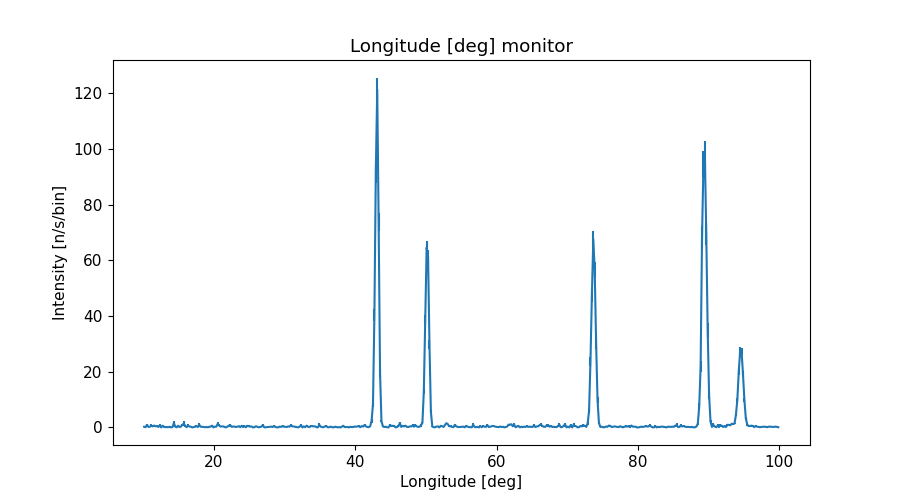

The file beside this chart, header and first rows:
x_axis, Intensity, Error
1.009999999999999964e+01, 2.203785127000000010e-01, 1.869206811000000135e-01
1.030000000000000071e+01, 1.006727582999999981e-01, 8.280228179000000133e-02
1.050000000000000000e+01, 9.108779135000000249e-01, 3.801835553999999839e-01
1.069999999999999929e+01, 1.983606938999999958e-01, 1.435198849000000054e-01
1.090000000000000036e+01, 2.173927287999999902e-01, 1.680668592000000017e-01
1.109999999999999964e+01, 6.620254786999999475e-01, 5.018946955999999959e-01
1.130000000000000071e+01, 3.876524635999999968e-01, 2.475846767000000059e-01
1.150000000000000000e+01, 6.638886318000000175e-01, 2.972049556999999953e-01
1.169999999999999929e+01, 3.773954707000000131e-01, 2.724243909999999880e-01
1.190000000000000036e+01, 5.373918577999999835e-01, 3.233423896000000020e-01
1.209999999999999964e+01, 1.571809821000000051e-01, 1.616104010999999951e-01
1.230000000000000071e+01, 7.348607541999999659e-01, 4.346196823999999848e-01
1.250000000000000000e+01, 3.786897286999999781e-05, 4.321595619000000063e-05
1.269999999999999929e+01, 6.068177119000000008e-01, 3.422376931000000178e-01
1.290000000000000036e+01, 1.587105818000000002e-01, 1.572397973000000115e-01
1.309999999999999964e+01, 1.111444288000000002e-01, 1.209802905000000040e-01
1.330000000000000071e+01, 1.333412934000000050e-01, 1.027645786000000033e-01
1.350000000000000000e+01, 9.135969748000000168e-02, 7.572334065999999919e-02
1.369999999999999929e+01, 2.260929509000000059e-01, 1.463475713999999872e-01
1.390000000000000036e+01, 4.408929986000000197e-03, 3.119166957000000118e-03
1.409999999999999964e+01, 1.262677178999999927e-01, 1.118921350000000037e-01
1.430000000000000071e+01, 1.521021635999999955e+00, 6.973833571999999981e-01
1.450000000000000000e+01, 2.570676101000000102e-01, 1.861715926999999993e-01
1.469999999999999929e+01, 5.427459116000000333e-02, 3.073349923999999997e-02
1.490000000000000036e+01, 5.866997551999999505e-01, 3.754545102999999884e-01
1.509999999999999964e+01, 1.407786829999999878e-01, 9.015783091000000027e-02
1.530000000000000071e+01, 2.971568434999999897e-01, 2.564097237999999890e-01
1.550000000000000000e+01, 9.098563776000000436e-01, 4.311660560000000197e-01
1.569999999999999929e+01, 1.348616701000000084e+00, 7.881103337000000542e-01
1.590000000000000036e+01, 6.166497519000000427e-01, 3.964612345999999898e-01
1.610000000000000142e+01, 4.450048325000000027e-02, 3.641276470999999654e-02
1.630000000000000071e+01, 6.949584625000000404e-01, 5.455647556999999592e-01
1.650000000000000000e+01, 3.143492371000000118e-01, 2.411875693999999959e-01
1.669999999999999929e+01, 2.722814389000000057e-01, 1.856489993999999866e-01
1.689999999999999858e+01, 1.970804048999999850e-02, 1.429119149999999970e-02
1.710000000000000142e+01, 1.014992584000000003e-01, 6.892226248999999694e-02
1.730000000000000071e+01, 2.482061674999999912e-01, 2.039857342999999990e-01
1.750000000000000000e+01, 4.553018677999999819e-01, 2.412301857999999966e-01
1.769999999999999929e+01, 1.374971343999999984e-01, 1.382717418999999948e-01
1.789999999999999858e+01, 9.104428947999999577e-01, 6.355746061999999474e-01
1.810000000000000142e+01, 2.370071106999999955e-01, 2.245048779000000105e-01
1.830000000000000071e+01, 2.013651009000000103e-01, 1.510524561999999904e-01
1.850000000000000000e+01, 1.740548574999999931e-01, 1.419767003000000083e-01
1.869999999999999929e+01, 6.218891455000000179e-02, 6.104014613000000034e-02
1.889999999999999858e+01, 1.829867299000000058e-01, 1.384065087000000138e-01
1.910000000000000142e+01, 2.045147636000000171e-02, 1.827263692000000161e-02
1.930000000000000071e+01, 2.160731706000000030e-01, 1.872314908000000111e-01
1.950000000000000000e+01, 2.670093736999999967e-01, 1.550333362999999909e-01
1.969999999999999929e+01, 6.293937830000000400e-01, 3.448446291000000219e-01
1.989999999999999858e+01, 1.041637829000000015e-02, 8.361603267999999367e-03
2.010000000000000142e+01, 2.771215523000000180e-01, 2.177789762000000018e-01
2.030000000000000071e+01, 2.457744852000000035e-01, 1.860196621000000106e-01
2.050000000000000000e+01, 1.217573400000000028e+00, 7.005330542000000049e-01
2.069999999999999929e+01, 7.392279487999999787e-01, 3.185831481999999992e-01
2.089999999999999858e+01, 3.043377581000000220e-01, 2.988638224999999871e-01
2.110000000000000142e+01, 3.666698366999999736e-01, 2.023514497999999995e-01
2.130000000000000071e+01, 3.749987092000000022e-01, 2.777269514999999855e-01
2.150000000000000000e+01, 1.468889331000000076e-01, 9.563001252000000174e-02
2.169999999999999929e+01, 9.202365563000000463e-04, 9.052784091999999767e-04
2.189999999999999858e+01, 3.343225505999999903e-01, 1.912832668999999985e-01
... 390 more rows
